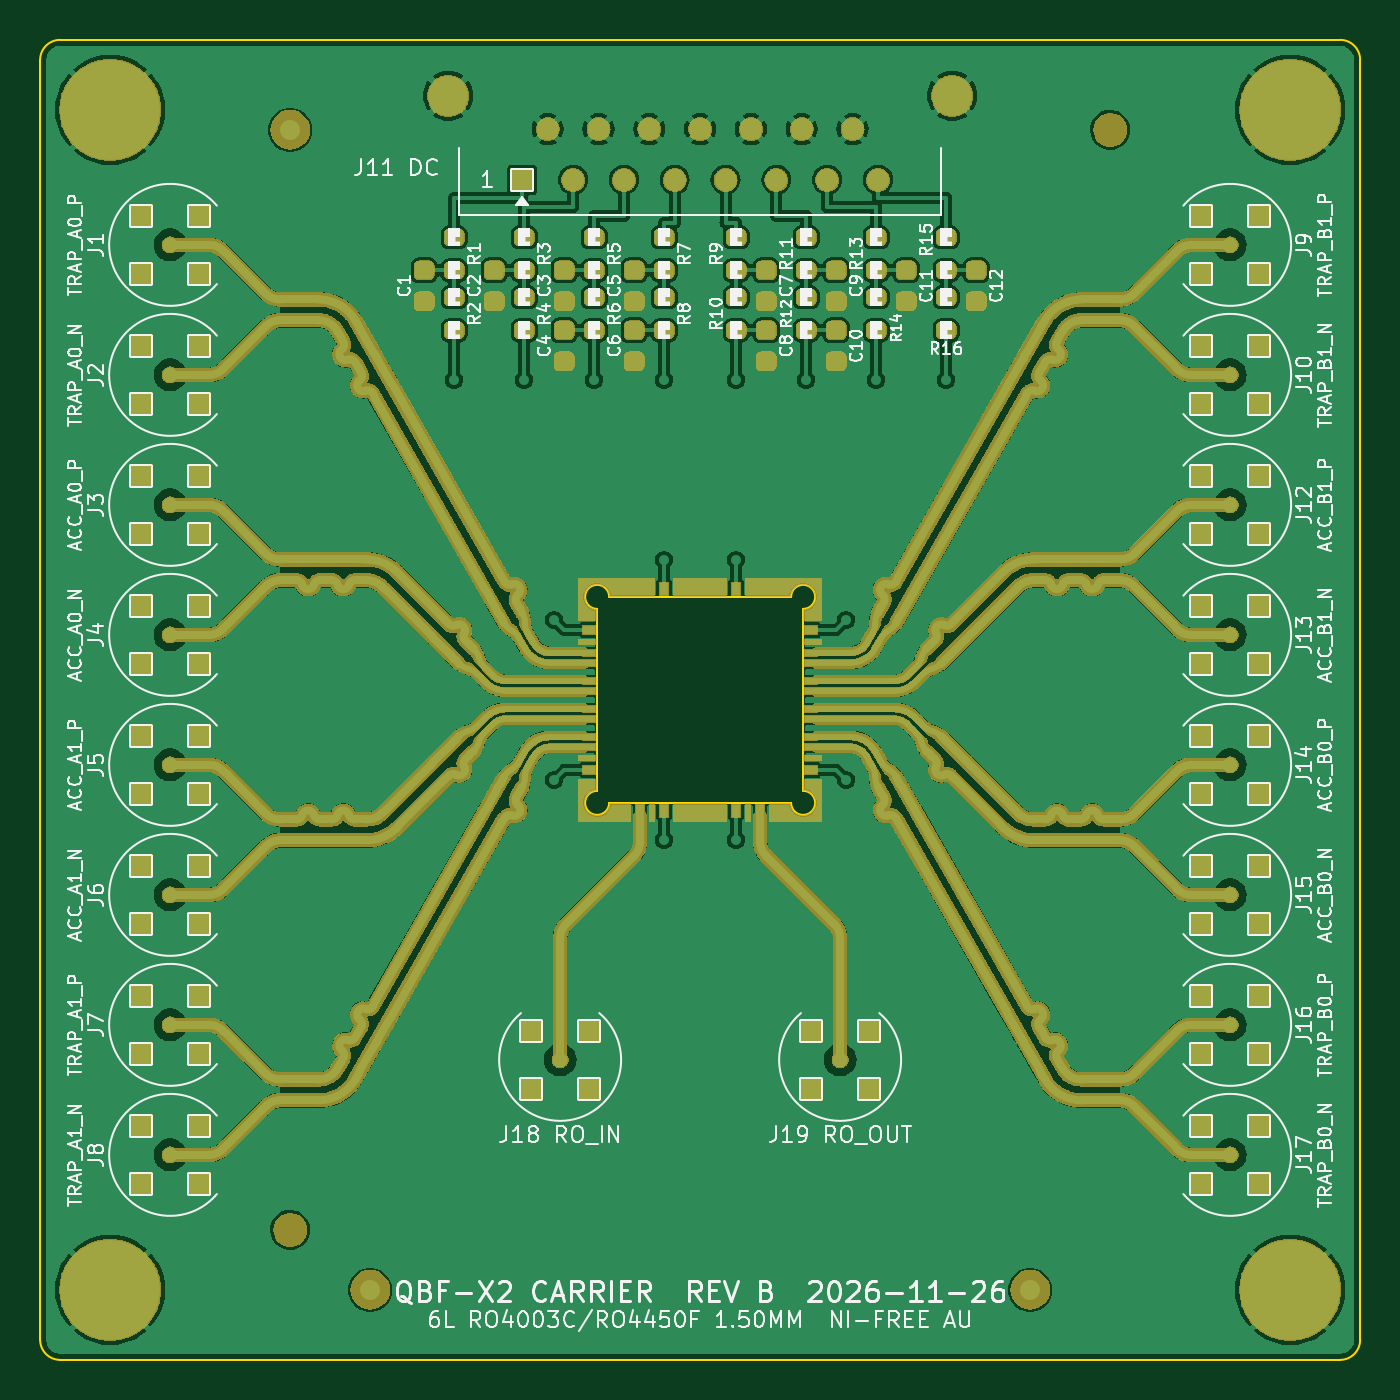
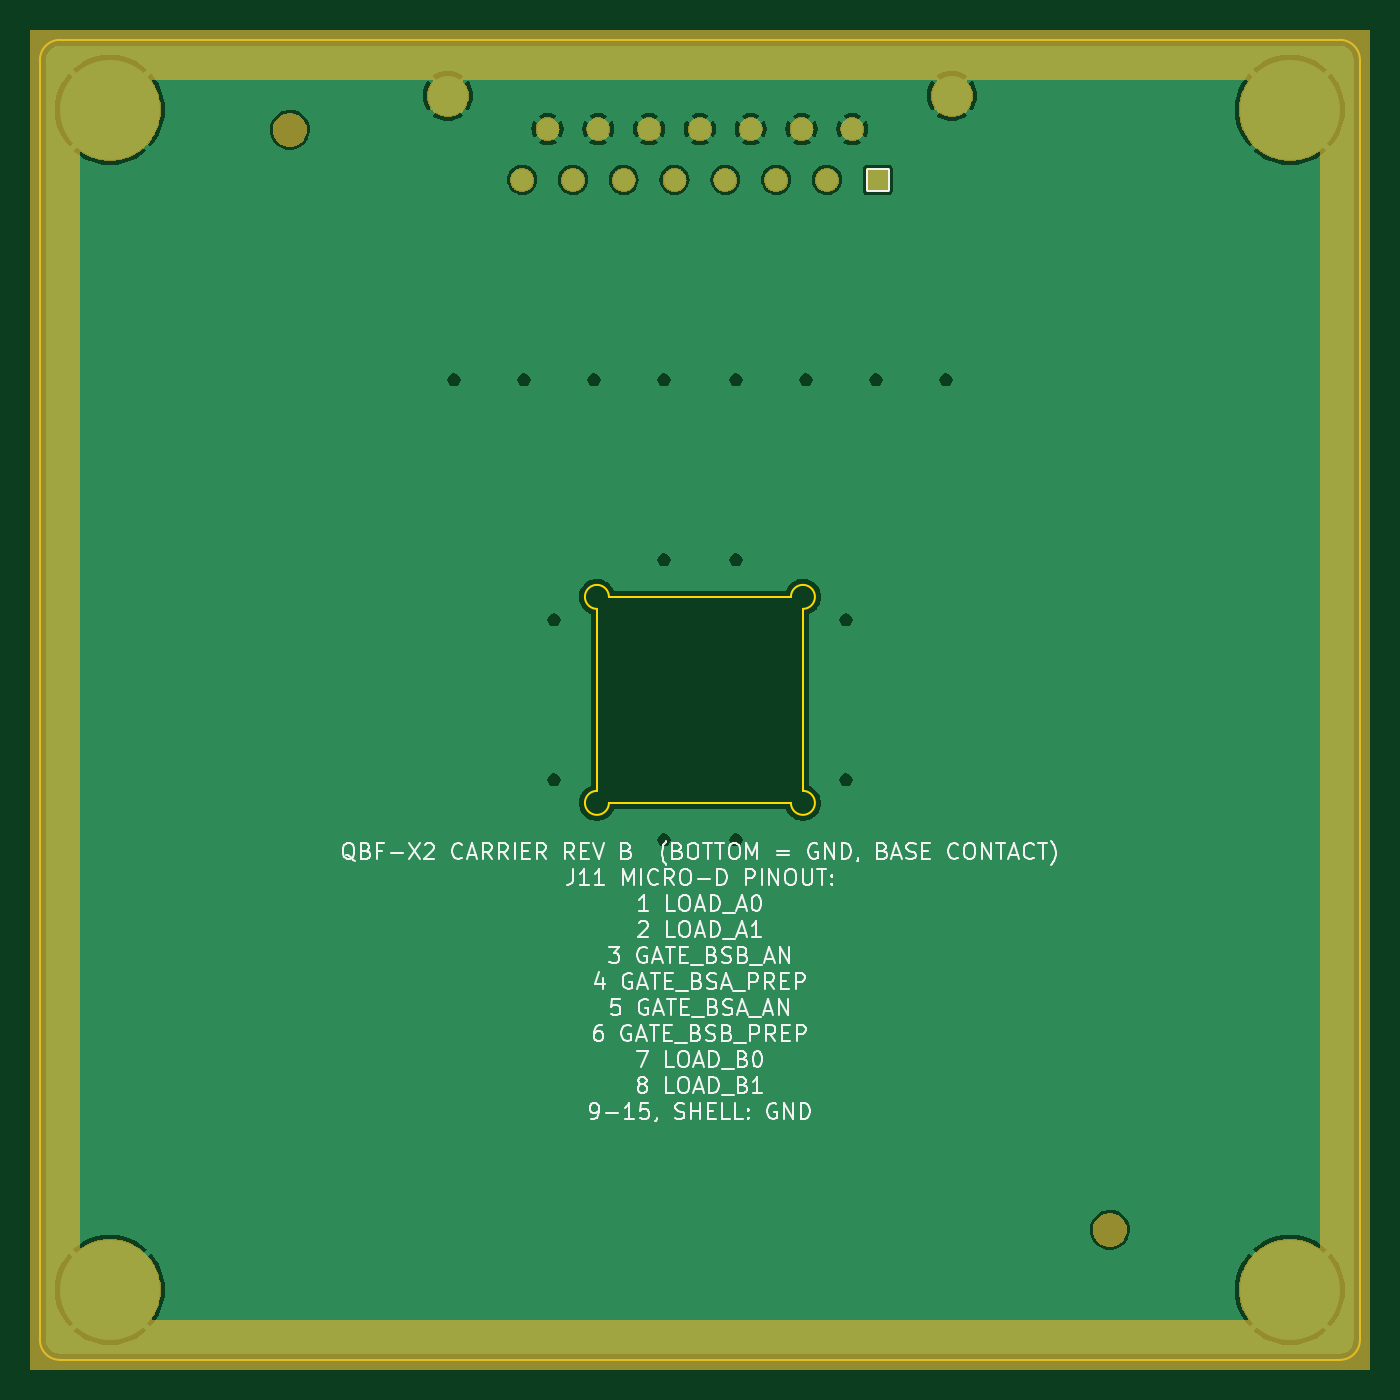
Circuit board: 9 layer files. Board 66.0 x 66.0 mm.
- bottom_copper: qbfx2_carrier-B_Cu.gbl (81934 bytes)
- bottom_mask: qbfx2_carrier-B_Mask.gbs (46745 bytes)
- paste: qbfx2_carrier-B_Paste.gbp (491 bytes)
- bottom_silk: qbfx2_carrier-B_Silkscreen.gbo (62808 bytes)
- outline: qbfx2_carrier-Edge_Cuts.gm1 (1393 bytes)
- top_copper: qbfx2_carrier-F_Cu.gtl (329046 bytes)
- top_mask: qbfx2_carrier-F_Mask.gts (415794 bytes)
- paste: qbfx2_carrier-F_Paste.gtp (5713 bytes)
- top_silk: qbfx2_carrier-F_Silkscreen.gto (226432 bytes)

=== bottom_copper: qbfx2_carrier-B_Cu.gbl (81934 bytes, source omitted) ===
=== bottom_mask: qbfx2_carrier-B_Mask.gbs (46745 bytes, source omitted) ===
=== paste: qbfx2_carrier-B_Paste.gbp ===
%TF.GenerationSoftware,KiCad,Pcbnew,7.0.11+dfsg-1build4*%
%TF.CreationDate,2026-11-26T12:53:07+00:00*%
%TF.ProjectId,qbfx2_carrier,71626678-325f-4636-9172-726965722e6b,B*%
%TF.SameCoordinates,PX3473bc0PY93d1cc0*%
%TF.FileFunction,Paste,Bot*%
%TF.FilePolarity,Positive*%
%FSLAX46Y46*%
G04 Gerber Fmt 4.6, Leading zero omitted, Abs format (unit mm)*
G04 Created by KiCad (PCBNEW 7.0.11+dfsg-1build4) date 2026-11-26 12:53:07*
%MOMM*%
%LPD*%
G01*
G04 APERTURE LIST*
G04 APERTURE END LIST*
M02*

=== bottom_silk: qbfx2_carrier-B_Silkscreen.gbo (62808 bytes, source omitted) ===
=== outline: qbfx2_carrier-Edge_Cuts.gm1 ===
%TF.GenerationSoftware,KiCad,Pcbnew,7.0.11+dfsg-1build4*%
%TF.CreationDate,2026-11-26T12:53:07+00:00*%
%TF.ProjectId,qbfx2_carrier,71626678-325f-4636-9172-726965722e6b,B*%
%TF.SameCoordinates,PX3473bc0PY93d1cc0*%
%TF.FileFunction,Profile,NP*%
%FSLAX46Y46*%
G04 Gerber Fmt 4.6, Leading zero omitted, Abs format (unit mm)*
G04 Created by KiCad (PCBNEW 7.0.11+dfsg-1build4) date 2026-11-26 12:53:07*
%MOMM*%
%LPD*%
G01*
G04 APERTURE LIST*
%TA.AperFunction,Profile*%
%ADD10C,0.100000*%
%TD*%
G04 APERTURE END LIST*
D10*
X65000000Y0D02*
X1000000Y0D01*
X0Y1000000D02*
X0Y65000000D01*
X66000000Y65000000D02*
X66000000Y1000000D01*
X27850000Y28450000D02*
G75*
G03*
X28450000Y27850000I0J-600000D01*
G01*
X1000000Y66000000D02*
X65000000Y66000000D01*
X27850000Y28450000D02*
X27850000Y37550000D01*
X37550000Y27850000D02*
G75*
G03*
X38150000Y28450000I600000J0D01*
G01*
X28450000Y38150000D02*
G75*
G03*
X27850000Y37550000I-600000J0D01*
G01*
X37550000Y27850000D02*
X28450000Y27850000D01*
X66000000Y65000000D02*
G75*
G03*
X65000000Y66000000I-1000000J0D01*
G01*
X1000000Y66000000D02*
G75*
G03*
X0Y65000000I0J-1000000D01*
G01*
X65000000Y0D02*
G75*
G03*
X66000000Y1000000I0J1000000D01*
G01*
X38150000Y37550000D02*
G75*
G03*
X37550000Y38150000I0J600000D01*
G01*
X28450000Y38150000D02*
X37550000Y38150000D01*
X38150000Y37550000D02*
X38150000Y28450000D01*
X0Y1000000D02*
G75*
G03*
X1000000Y0I1000000J0D01*
G01*
M02*

=== top_copper: qbfx2_carrier-F_Cu.gtl (329046 bytes, source omitted) ===
=== top_mask: qbfx2_carrier-F_Mask.gts (415794 bytes, source omitted) ===
=== paste: qbfx2_carrier-F_Paste.gtp ===
%TF.GenerationSoftware,KiCad,Pcbnew,7.0.11+dfsg-1build4*%
%TF.CreationDate,2026-11-26T12:53:07+00:00*%
%TF.ProjectId,qbfx2_carrier,71626678-325f-4636-9172-726965722e6b,B*%
%TF.SameCoordinates,PX3473bc0PY93d1cc0*%
%TF.FileFunction,Paste,Top*%
%TF.FilePolarity,Positive*%
%FSLAX46Y46*%
G04 Gerber Fmt 4.6, Leading zero omitted, Abs format (unit mm)*
G04 Created by KiCad (PCBNEW 7.0.11+dfsg-1build4) date 2026-11-26 12:53:07*
%MOMM*%
%LPD*%
G01*
G04 APERTURE LIST*
G04 Aperture macros list*
%AMRoundRect*
0 Rectangle with rounded corners*
0 $1 Rounding radius*
0 $2 $3 $4 $5 $6 $7 $8 $9 X,Y pos of 4 corners*
0 Add a 4 corners polygon primitive as box body*
4,1,4,$2,$3,$4,$5,$6,$7,$8,$9,$2,$3,0*
0 Add four circle primitives for the rounded corners*
1,1,$1+$1,$2,$3*
1,1,$1+$1,$4,$5*
1,1,$1+$1,$6,$7*
1,1,$1+$1,$8,$9*
0 Add four rect primitives between the rounded corners*
20,1,$1+$1,$2,$3,$4,$5,0*
20,1,$1+$1,$4,$5,$6,$7,0*
20,1,$1+$1,$6,$7,$8,$9,0*
20,1,$1+$1,$8,$9,$2,$3,0*%
G04 Aperture macros list end*
%ADD10RoundRect,0.200000X-0.275000X0.200000X-0.275000X-0.200000X0.275000X-0.200000X0.275000X0.200000X0*%
%ADD11RoundRect,0.225000X-0.250000X0.225000X-0.250000X-0.225000X0.250000X-0.225000X0.250000X0.225000X0*%
%ADD12C,0.750000*%
%ADD13R,1.100000X1.100000*%
G04 APERTURE END LIST*
D10*
%TO.C,R9*%
X34800000Y56125000D03*
X34800000Y54475000D03*
%TD*%
D11*
%TO.C,C10*%
X39800000Y51475000D03*
X39800000Y49925000D03*
%TD*%
D10*
%TO.C,R5*%
X27700000Y56125000D03*
X27700000Y54475000D03*
%TD*%
D11*
%TO.C,C1*%
X19200000Y54475000D03*
X19200000Y52925000D03*
%TD*%
D12*
%TO.C,J8*%
X6500000Y10250000D03*
D13*
X7950000Y8800000D03*
X7950000Y11700000D03*
X5050000Y8800000D03*
X5050000Y11700000D03*
%TD*%
D12*
%TO.C,J19*%
X40000000Y15000000D03*
D13*
X41450000Y16450000D03*
X38550000Y16450000D03*
X41450000Y13550000D03*
X38550000Y13550000D03*
%TD*%
D10*
%TO.C,R4*%
X24200000Y53125000D03*
X24200000Y51475000D03*
%TD*%
%TO.C,R10*%
X34800000Y53125000D03*
X34800000Y51475000D03*
%TD*%
D12*
%TO.C,J15*%
X59500000Y23250000D03*
D13*
X58050000Y24700000D03*
X58050000Y21800000D03*
X60950000Y24700000D03*
X60950000Y21800000D03*
%TD*%
D11*
%TO.C,C9*%
X39800000Y54475000D03*
X39800000Y52925000D03*
%TD*%
D10*
%TO.C,R6*%
X27700000Y53125000D03*
X27700000Y51475000D03*
%TD*%
D12*
%TO.C,J12*%
X59500000Y42750000D03*
D13*
X58050000Y44200000D03*
X58050000Y41300000D03*
X60950000Y44200000D03*
X60950000Y41300000D03*
%TD*%
D11*
%TO.C,C4*%
X26200000Y51475000D03*
X26200000Y49925000D03*
%TD*%
D10*
%TO.C,R12*%
X38300000Y53125000D03*
X38300000Y51475000D03*
%TD*%
D12*
%TO.C,J9*%
X59500000Y55750000D03*
D13*
X58050000Y57200000D03*
X58050000Y54300000D03*
X60950000Y57200000D03*
X60950000Y54300000D03*
%TD*%
D12*
%TO.C,J17*%
X59500000Y10250000D03*
D13*
X58050000Y11700000D03*
X58050000Y8800000D03*
X60950000Y11700000D03*
X60950000Y8800000D03*
%TD*%
D10*
%TO.C,R3*%
X24200000Y56125000D03*
X24200000Y54475000D03*
%TD*%
D11*
%TO.C,C6*%
X29700000Y51475000D03*
X29700000Y49925000D03*
%TD*%
D10*
%TO.C,R8*%
X31200000Y53125000D03*
X31200000Y51475000D03*
%TD*%
%TO.C,R7*%
X31200000Y56125000D03*
X31200000Y54475000D03*
%TD*%
D12*
%TO.C,J18*%
X26000000Y15000000D03*
D13*
X27450000Y16450000D03*
X24550000Y16450000D03*
X27450000Y13550000D03*
X24550000Y13550000D03*
%TD*%
D11*
%TO.C,C8*%
X36300000Y51475000D03*
X36300000Y49925000D03*
%TD*%
D12*
%TO.C,J4*%
X6500000Y36250000D03*
D13*
X7950000Y34800000D03*
X7950000Y37700000D03*
X5050000Y34800000D03*
X5050000Y37700000D03*
%TD*%
D11*
%TO.C,C2*%
X22700000Y54475000D03*
X22700000Y52925000D03*
%TD*%
D12*
%TO.C,J13*%
X59500000Y36250000D03*
D13*
X58050000Y37700000D03*
X58050000Y34800000D03*
X60950000Y37700000D03*
X60950000Y34800000D03*
%TD*%
D10*
%TO.C,R11*%
X38300000Y56125000D03*
X38300000Y54475000D03*
%TD*%
D12*
%TO.C,J2*%
X6500000Y49250000D03*
D13*
X7950000Y47800000D03*
X7950000Y50700000D03*
X5050000Y47800000D03*
X5050000Y50700000D03*
%TD*%
D11*
%TO.C,C7*%
X36300000Y54475000D03*
X36300000Y52925000D03*
%TD*%
D10*
%TO.C,R13*%
X41800000Y56125000D03*
X41800000Y54475000D03*
%TD*%
D11*
%TO.C,C12*%
X46800000Y54475000D03*
X46800000Y52925000D03*
%TD*%
D12*
%TO.C,J10*%
X59500000Y49250000D03*
D13*
X58050000Y50700000D03*
X58050000Y47800000D03*
X60950000Y50700000D03*
X60950000Y47800000D03*
%TD*%
D12*
%TO.C,J14*%
X59500000Y29750000D03*
D13*
X58050000Y31200000D03*
X58050000Y28300000D03*
X60950000Y31200000D03*
X60950000Y28300000D03*
%TD*%
D10*
%TO.C,R15*%
X45300000Y56125000D03*
X45300000Y54475000D03*
%TD*%
D12*
%TO.C,J3*%
X6500000Y42750000D03*
D13*
X7950000Y41300000D03*
X7950000Y44200000D03*
X5050000Y41300000D03*
X5050000Y44200000D03*
%TD*%
D10*
%TO.C,R1*%
X20700000Y56125000D03*
X20700000Y54475000D03*
%TD*%
D11*
%TO.C,C3*%
X26200000Y54475000D03*
X26200000Y52925000D03*
%TD*%
%TO.C,C11*%
X43300000Y54475000D03*
X43300000Y52925000D03*
%TD*%
D12*
%TO.C,J16*%
X59500000Y16750000D03*
D13*
X58050000Y18200000D03*
X58050000Y15300000D03*
X60950000Y18200000D03*
X60950000Y15300000D03*
%TD*%
D10*
%TO.C,R14*%
X41800000Y53125000D03*
X41800000Y51475000D03*
%TD*%
D11*
%TO.C,C5*%
X29700000Y54475000D03*
X29700000Y52925000D03*
%TD*%
D12*
%TO.C,J7*%
X6500000Y16750000D03*
D13*
X7950000Y15300000D03*
X7950000Y18200000D03*
X5050000Y15300000D03*
X5050000Y18200000D03*
%TD*%
D10*
%TO.C,R2*%
X20700000Y53125000D03*
X20700000Y51475000D03*
%TD*%
D12*
%TO.C,J1*%
X6500000Y55750000D03*
D13*
X7950000Y54300000D03*
X7950000Y57200000D03*
X5050000Y54300000D03*
X5050000Y57200000D03*
%TD*%
D12*
%TO.C,J6*%
X6500000Y23250000D03*
D13*
X7950000Y21800000D03*
X7950000Y24700000D03*
X5050000Y21800000D03*
X5050000Y24700000D03*
%TD*%
D10*
%TO.C,R16*%
X45300000Y53125000D03*
X45300000Y51475000D03*
%TD*%
D12*
%TO.C,J5*%
X6500000Y29750000D03*
D13*
X7950000Y28300000D03*
X7950000Y31200000D03*
X5050000Y28300000D03*
X5050000Y31200000D03*
%TD*%
M02*

=== top_silk: qbfx2_carrier-F_Silkscreen.gto (226432 bytes, source omitted) ===
